The GitHub repository eerhs/GuitarNeXt contains a labelled image folder "spectrograms" with 10 categories: blues, classical, country, disco, hip-hop, jazz, metal, pop, reggae, rock. Examples follow, each with its label.

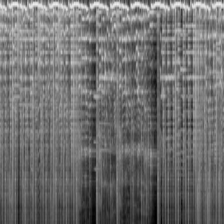
Label: reggae

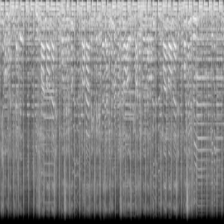
Label: country

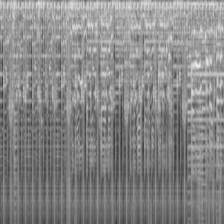
Label: disco

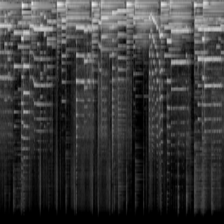
Label: jazz

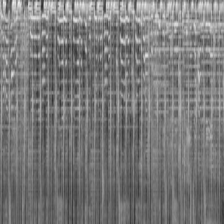
Label: pop

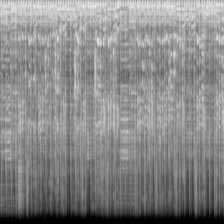
Label: blues
